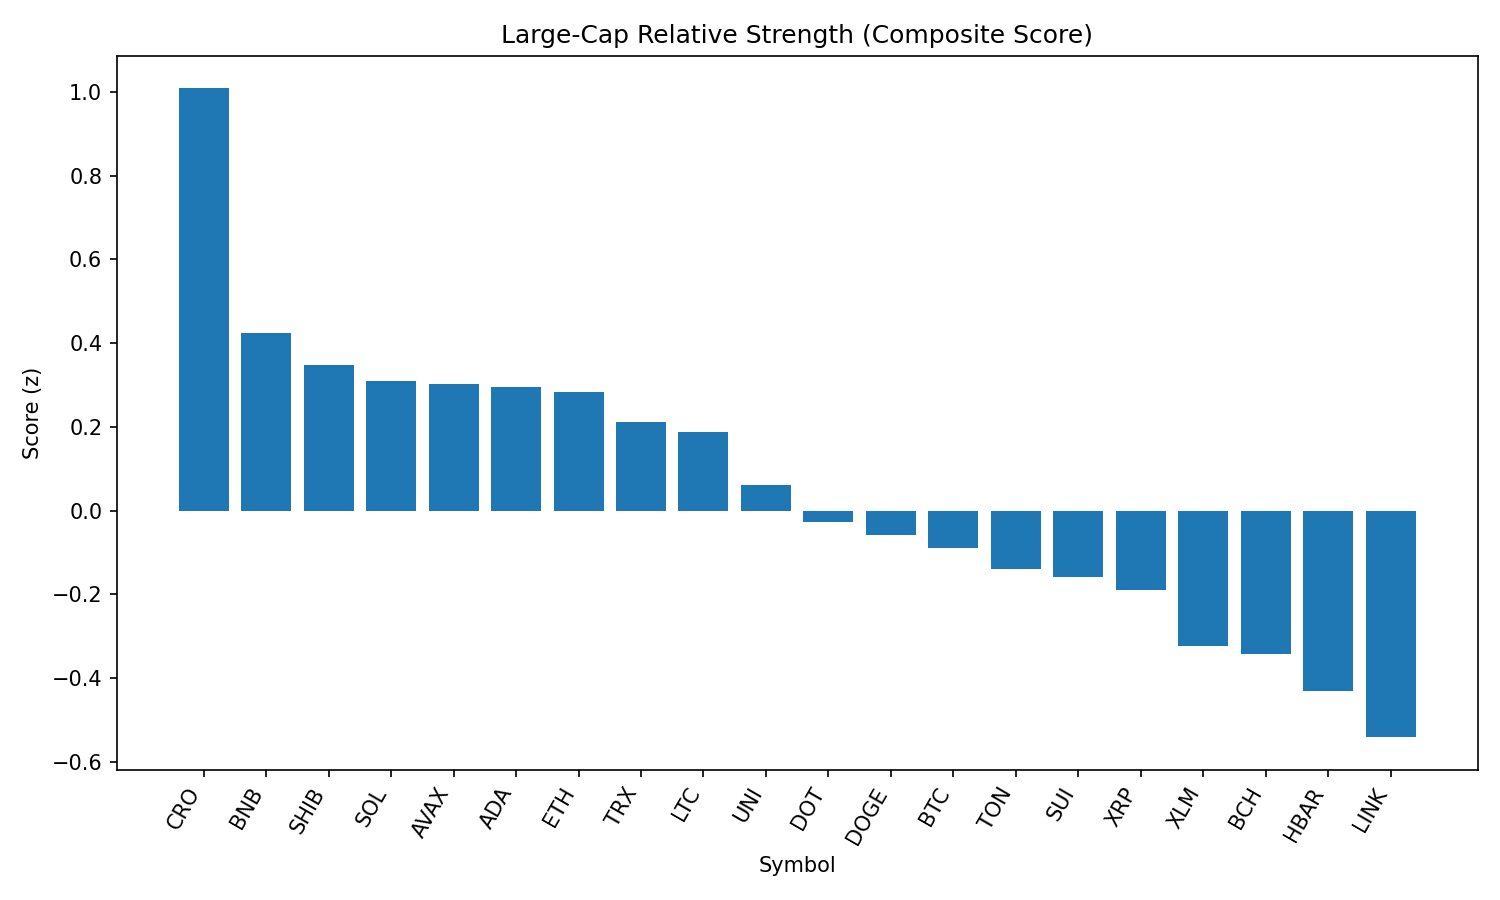

Source data for this figure (header and first rows):
rank, name, symbol, price, pct_1h, pct_24h, pct_7d, pct_1h_vs_btc, pct_24h_vs_btc, pct_7d_vs_btc, market_cap_rank, market_cap, volume_usd, score
1, Cronos, CRO, 0.2782, 2.953, -9.701, 80.89, 2.667, -6.375, 88.12, 25, 9397017703, 856362471, 1.009
2, BNB, BNB, 858.6, 0.4563, -1.506, -3.882, 0.1704, 1.819, 3.34, 5, 119493624125, 1518929990, 0.4236
3, Shiba Inu, SHIB, 1.213e-05, 1.019, -3.207, -8.317, 0.7327, 0.1184, -1.096, 30, 7150406665, 257637149, 0.3472
4, Solana, SOL, 203.7, 0.9541, -3.819, 3.417, 0.6682, -0.493, 10.64, 6, 110282136812, 13414098365, 0.3085
5, Avalanche, AVAX, 23.49, 1.077, -3.672, -5.942, 0.7911, -0.3466, 1.28, 22, 9929418426, 799318656, 0.3026
6, Cardano, ADA, 0.8218, 1.033, -3.342, -11.51, 0.7473, -0.01621, -4.286, 11, 30011156876, 1837554162, 0.296
7, Ethereum, ETH, 4344, 0.7166, -2.813, -9.589, 0.4307, 0.513, -2.367, 2, 525120796479, 37818121853, 0.2829
8, TRON, TRX, 0.3369, 0.3011, -1.816, -7.602, 0.01527, 1.509, -0.38, 10, 31888527648, 1119195805, 0.2123
9, Litecoin, LTC, 109.7, 0.5303, -2.448, -10.18, 0.2445, 0.8777, -2.956, 27, 8366371992, 573379598, 0.1877
10, Uniswap, UNI, 9.55, 0.7515, -3.339, -16.39, 0.4657, -0.01297, -9.165, 34, 5738386677, 363040533, 0.06141
11, Polkadot, DOT, 3.76, 0.7221, -4.03, -7.496, 0.4363, -0.7046, -0.2748, 35, 5731666979, 426541825, -0.02726
12, Dogecoin, DOGE, 0.2121, 0.8709, -4.458, -10.78, 0.5851, -1.132, -3.556, 9, 32004808129, 2381091668, -0.05938
13, Bitcoin, BTC, 108481, 0.2858, -3.326, -7.222, 0.0, 0.0, 0.0, 1, 2162779174991, 49197238282, -0.08883
14, Toncoin, TON, 3.06, 0.3937, -3.504, -9.542, 0.1079, -0.1783, -2.321, 29, 7858278953, 224957522, -0.1398
15, Sui, SUI, 3.26, 1.131, -5.546, -12.13, 0.8449, -2.22, -4.908, 19, 11434399058, 1513768630, -0.158
16, XRP, XRP, 2.83, 0.8243, -5.06, -7.901, 0.5385, -1.735, -0.6792, 3, 168180145547, 6881243124, -0.191
17, Stellar, XLM, 0.3593, 0.6311, -4.703, -15.57, 0.3453, -1.378, -8.348, 20, 11278160249, 354765721, -0.3246
18, Bitcoin Cash, BCH, 534.1, 0.1021, -3.478, -11.57, -0.1837, -0.1521, -4.346, 21, 10648662076, 337761544, -0.3436
19, Hedera, HBAR, 0.2259, 0.4017, -4.688, -11.69, 0.1158, -1.363, -4.468, 23, 9588525530, 367622986, -0.4306
20, Chainlink, LINK, 23.37, 0.7332, -6.017, -13.82, 0.4474, -2.691, -6.596, 13, 15867113329, 1973380408, -0.5416
21, Hyperliquid, HYPE, 43.97, -0.4403, -6.062, -0.8405, -0.7261, -2.737, 6.381, 17, 11928957404, 415051381, -1.185
